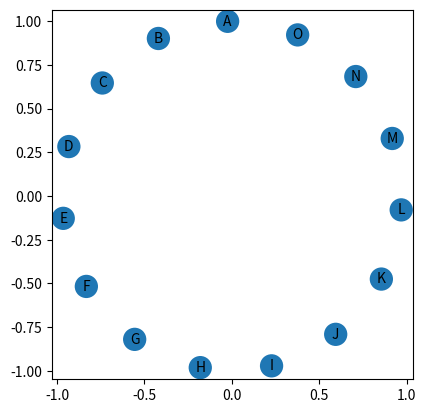
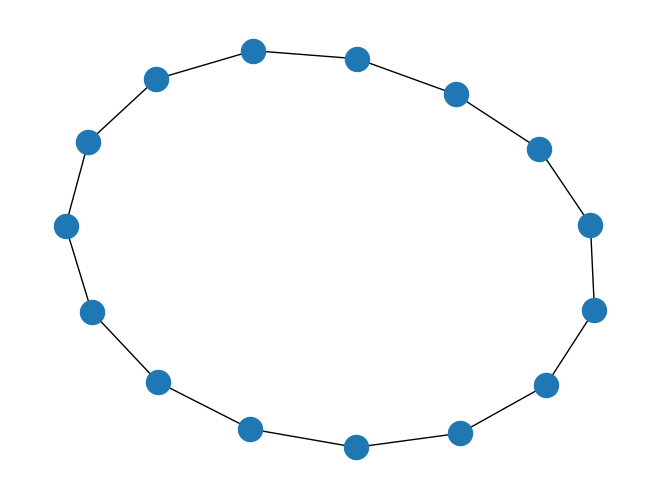

Python code for these plots, in order:
#!/usr/bin/python

import networkx as nx
from matplotlib import pyplot, collections
import numpy
from string import ascii_uppercase
import random

def plot(names, positions, weights, save_name=None):

	MIN_X, MIN_Y = numpy.amin(positions, axis=0)
	MAX_X, MAX_Y = numpy.amax(positions, axis=0)

	MIN_W = numpy.amin(weights)
	MAX_W = numpy.amax(weights)
		
	fig, ax = pyplot.subplots()

	circles = [pyplot.Circle((positions[i][0],positions[i][1]), radius=weights[i], linewidth=0) for i in range(len(names))]
	c = collections.PatchCollection(circles)
	ax.add_collection(c)

	for i in range(len(names)):
		ax.annotate(names[i], xy=(positions[i][0], positions[i][1]), fontsize=weights[i]*150, va="center", ha="center")

	ax.set_xlim(MIN_X - MAX_W, MAX_X + MAX_W)
	ax.set_ylim(MIN_Y - MAX_W, MAX_Y + MAX_W)
		
	ax.set_aspect(1)
	if(save_name):
		pyplot.savefig(save_name)
	else:
		pyplot.show()

	pyplot.clf()
	pyplot.close()



G=nx.Graph()

# G.add_edge('B','A')

# for i in range(0,50):
# 	G.add_edge(str(i),'A')

# for i in range(50,100):
# 	G.add_edge(str(i),'B')

G.add_edge('A','B')
G.add_edge('B','C')
G.add_edge('C','D')
G.add_edge('D','E')
G.add_edge('E','F')
G.add_edge('F','G')
G.add_edge('G','H')
G.add_edge('H','I')
G.add_edge('I','J')
G.add_edge('J','K')
G.add_edge('K','L')
G.add_edge('L','M')
G.add_edge('M','N')
G.add_edge('N','O')
G.add_edge('O','A')

# NB_CONNECTIONS = 1000

# MAX_COMMITS = 100
# REPOS = []
# USERS = []

# for letter in ascii_uppercase:
# 	REPOS.append(letter)

# for user in range(500):
# 	USERS.append(str(user))

# for i in range(NB_CONNECTIONS):
# 	user = random.choice(USERS)
# 	repo = random.choice(REPOS)
# 	commits = random.randint(0, MAX_COMMITS)
# 	G.add_edge(user,repo, w=commits)

nx.draw(G)

### WITH PAGE RANK ###

weight = nx.pagerank(G)
nodes = nx.spring_layout(G,k=0.15,iterations=1000, weight=weight.values())
plot(list(nodes.keys()), list(nodes.values()), list(weight.values()), 'networkxPlot.png')

### WITHOUT PAGERANK ###

# nodes = nx.spring_layout(G,k=0.15,iterations=1000)
# weight = [1/len(nodes)] * len(nodes)
# plot(list(nodes.keys()), list(nodes.values()), weight, 'networkxPlot.png')
